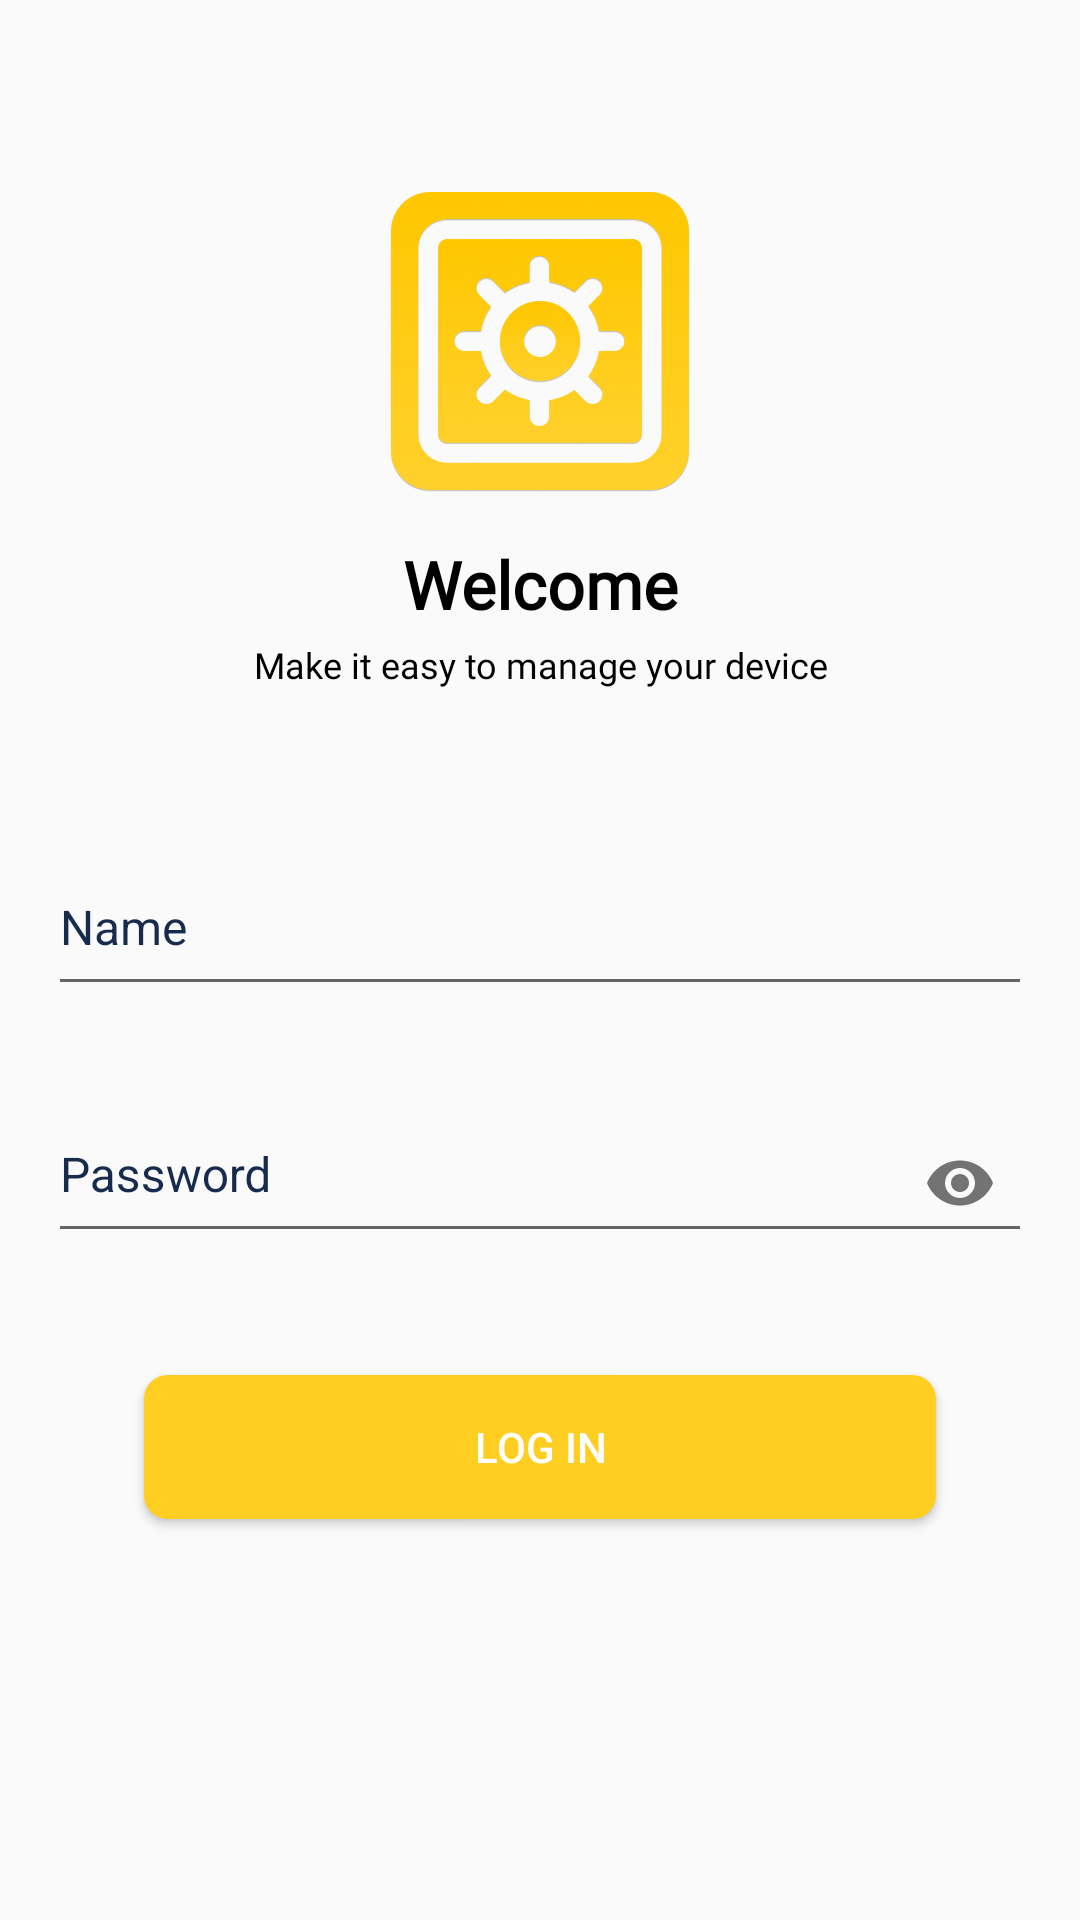

Write the Android layout XML for this screen, with the resource values it uses.
<!-- AndroidManifest.xml: application theme AppTheme -->
<!-- res/layout/activity_login.xml -->
<?xml version="1.0" encoding="utf-8"?>
<androidx.constraintlayout.widget.ConstraintLayout xmlns:android="http://schemas.android.com/apk/res/android"
    xmlns:app="http://schemas.android.com/apk/res-auto"
    xmlns:tools="http://schemas.android.com/tools"
    android:layout_width="match_parent"
    android:layout_height="match_parent"
    tools:context=".activity.LoginActivity">


    <ImageView
        android:id="@+id/logo"
        android:layout_width="100dp"
        android:layout_height="100dp"
        android:layout_marginTop="64dp"
        android:layout_marginBottom="64dp"
        android:src="@drawable/logo"
        app:layout_constraintBottom_toTopOf="@+id/linearLayout"
        app:layout_constraintEnd_toEndOf="parent"
        app:layout_constraintStart_toStartOf="parent"
        app:layout_constraintTop_toTopOf="parent"
        app:layout_constraintVertical_bias="0.0">

    </ImageView>

    <TextView
        android:id="@+id/textView2"
        android:layout_width="match_parent"
        android:layout_height="wrap_content"
        android:layout_marginStart="16dp"
        android:layout_marginTop="16dp"
        android:layout_marginEnd="16dp"
        android:fontFamily="@font/roboto_regular"
        android:text="Welcome"
        android:textAlignment="center"
        android:textColor="#000"
        android:textSize="22sp"
        android:textStyle="bold"
        app:layout_constraintBottom_toTopOf="@+id/linearLayout"
        app:layout_constraintEnd_toEndOf="parent"
        app:layout_constraintStart_toStartOf="parent"
        app:layout_constraintTop_toBottomOf="@+id/logo"
        app:layout_constraintVertical_bias="0.0">

    </TextView>

    <TextView
        android:id="@+id/textView"
        android:layout_width="match_parent"
        android:layout_height="wrap_content"
        android:layout_marginStart="16dp"
        android:layout_marginTop="4dp"
        android:layout_marginEnd="16dp"
        android:fontFamily="@font/roboto_regular"
        android:text="Make it easy to manage your device"
        android:textAlignment="center"
        android:textColor="#000"
        android:textSize="12sp"
        app:layout_constraintEnd_toEndOf="parent"
        app:layout_constraintStart_toStartOf="parent"
        app:layout_constraintTop_toBottomOf="@+id/textView2">

    </TextView>

    <LinearLayout
        android:id="@+id/linearLayout"
        android:layout_width="match_parent"
        android:layout_height="wrap_content"
        android:layout_centerInParent="true"
        android:layout_marginTop="32dp"
        android:layout_marginBottom="16dp"
        android:orientation="vertical"
        android:padding="16dp"
        app:layout_constraintBottom_toBottomOf="parent"
        app:layout_constraintEnd_toEndOf="parent"
        app:layout_constraintStart_toStartOf="parent"
        app:layout_constraintTop_toBottomOf="@+id/textView"
        app:layout_constraintVertical_bias="0.0">


        <com.google.android.material.textfield.TextInputLayout
            android:id="@+id/etEmail"
            android:layout_width="match_parent"
            android:layout_height="wrap_content"
            android:layout_marginBottom="16dp"

            android:textColorHint="#172B4D">

            <EditText
                android:layout_width="match_parent"
                android:layout_height="wrap_content"
                android:layout_marginBottom="8dp"
                android:hint="Name"
                android:inputType="text"
                android:paddingBottom="15dp"
                android:textColor="#000"
                android:textSize="16sp" />
        </com.google.android.material.textfield.TextInputLayout>


        <com.google.android.material.textfield.TextInputLayout
            android:id="@+id/etPassword"
            android:layout_width="match_parent"
            android:layout_height="wrap_content"
            android:layout_marginBottom="16dp"
            android:textColorHint="#172B4D"
            app:passwordToggleEnabled="true">

            <EditText

                android:layout_width="match_parent"
                android:layout_height="wrap_content"
                android:layout_marginBottom="8dp"
                android:hint="Password"
                android:inputType="textPassword"
                android:paddingBottom="15dp"
                android:textColor="#000"
                android:textColorHint="#FFFFFF"
                android:textSize="16sp" />
        </com.google.android.material.textfield.TextInputLayout>

        <Button
            android:id="@+id/btnLogin"
            android:layout_width="match_parent"
            android:layout_height="wrap_content"
            android:layout_marginStart="32dp"
            android:layout_marginTop="16dp"
            android:layout_marginEnd="32dp"
            android:layout_marginBottom="8dp"
            android:background="@drawable/button"
            android:text="LOG IN"
            android:textColor="#FFF" />

    </LinearLayout>
</androidx.constraintlayout.widget.ConstraintLayout>
<!-- resources referenced by this layout -->
<resources>
  <!-- drawable button (drawable) -->
  <?xml version="1.0" encoding="utf-8"?>
  <shape xmlns:android="http://schemas.android.com/apk/res/android"
      android:shape="rectangle" android:padding="10dp">
      
      <solid android:color="#FFCE20"/>
      <corners android:radius="8dp"/>
  </shape>
  <!-- drawable logo: png bitmap (drawable, 170798 bytes) -->
  <style name="AppTheme" parent="Theme.AppCompat.Light.NoActionBar">
          
          <item name="colorPrimary">@color/colorPrimary</item>
          <item name="colorPrimaryDark">@color/colorPrimaryDark</item>
          <item name="colorAccent">@color/colorAccent</item>
      </style>
  <color name="colorPrimary">#FAC302</color>
  <color name="colorPrimaryDark">#DBAA01</color>
  <color name="colorAccent">#FF9800</color>
</resources>
